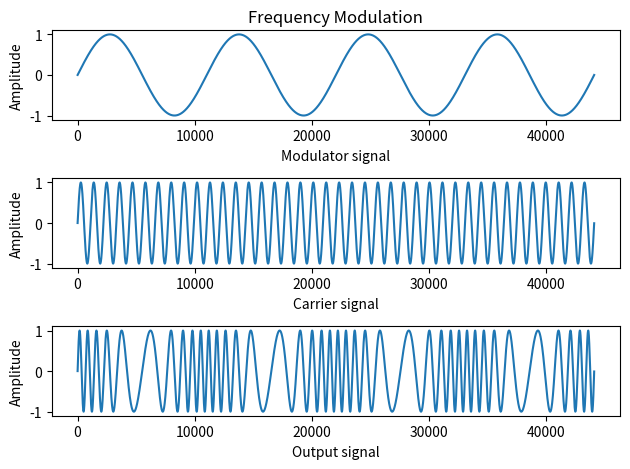

Write Python code to recreate this figure.
import numpy as np
import matplotlib.pyplot as plt

modulator_frequency = 4.0
carrier_frequency = 40.0
modulation_index = 1.0

time = np.arange(44100.0) / 44100.0
modulator = np.sin(2.0 * np.pi * modulator_frequency * time) * modulation_index
carrier = np.sin(2.0 * np.pi * carrier_frequency * time)
product = np.zeros_like(modulator)

for i, t in enumerate(time):
    product[i] = np.sin(2. * np.pi * (carrier_frequency * t + modulator[i]))

plt.subplot(3, 1, 1)
plt.title('Frequency Modulation')
plt.plot(modulator)
plt.ylabel('Amplitude')
plt.xlabel('Modulator signal')
plt.subplot(3, 1, 2)
plt.plot(carrier)
plt.ylabel('Amplitude')
plt.xlabel('Carrier signal')
plt.subplot(3, 1, 3)
plt.plot(product)
plt.ylabel('Amplitude')
plt.xlabel('Output signal')
plt.tight_layout()
plt.show()